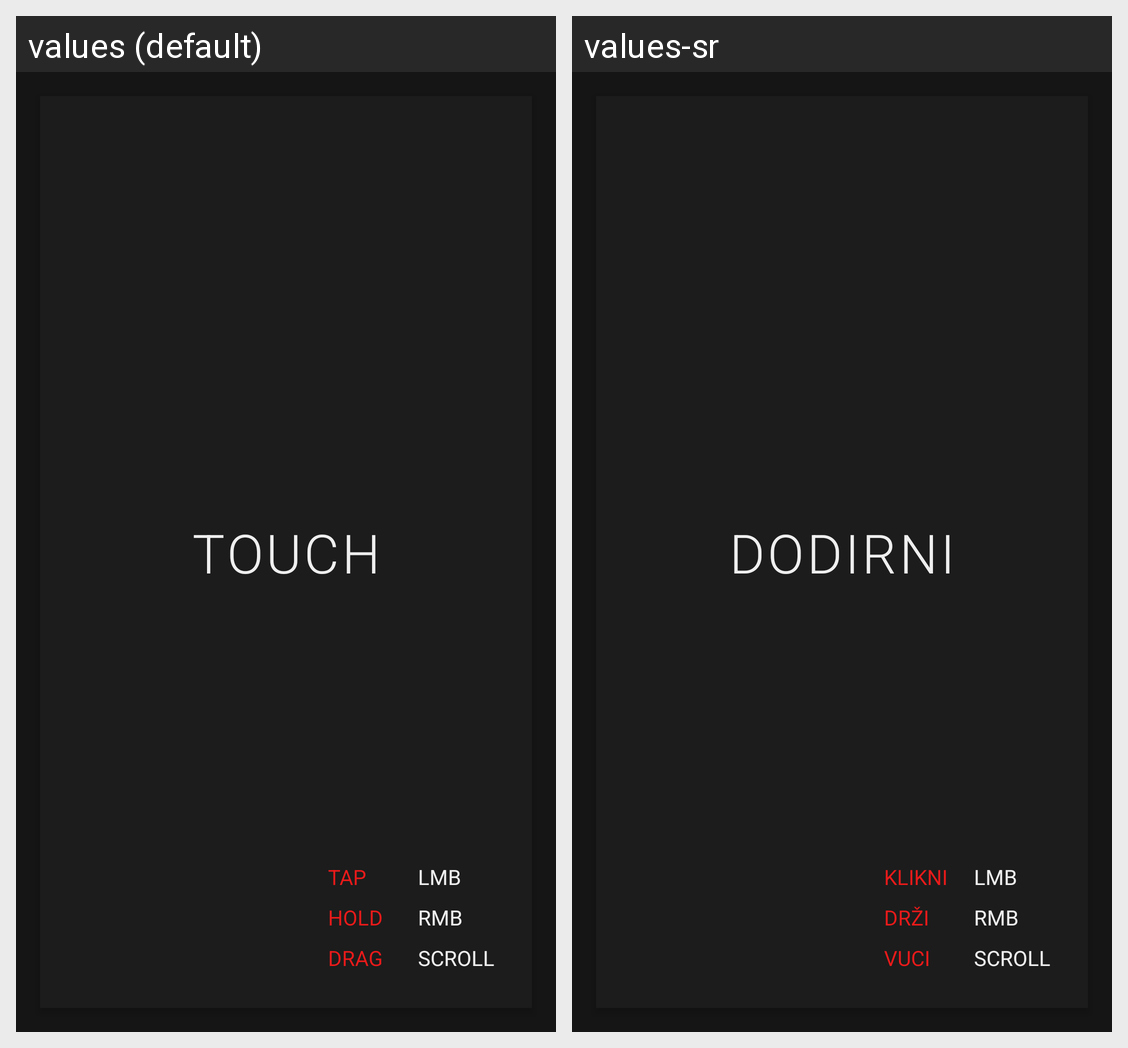

The same Android screen rendered under two of its app's locales, left to right. List the strings drawn on it with the default value and each locale's translation.
Android screen res/layout/fragment_mouse.xml rendered under 2 locales, left to right: values (default), values-sr. Device: Nexus 5 (rendered at 1080×1920; each locale shown at half size, 540×960, under a caption strip naming it); theme MyTheme.
Strings drawn on this screen, with the default value and each locale's value (text and hints the layout hard-codes, and strings that could not be matched under every locale, appear in the picture but are not listed):

mouse_hold
  values: HOLD
  values-sr: DRŽI

mouse_scroll
  values: SCROLL
  values-sr: SCROLL  [not translated; the default value is used]

mouse_rmb
  values: RMB
  values-sr: RMB  [not translated; the default value is used]

mouse_lmb
  values: LMB
  values-sr: LMB  [not translated; the default value is used]

mouse_drag
  values: DRAG
  values-sr: VUCI

mouse_tap
  values: TAP
  values-sr: KLIKNI

mouse_touch
  values: TOUCH
  values-sr: DODIRNI
